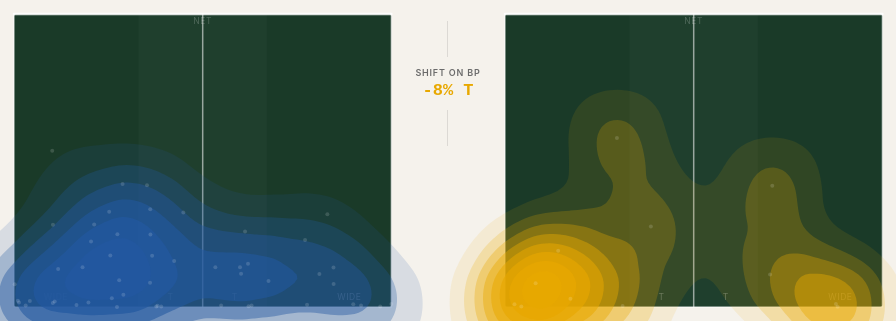
D3 v7 page, settled after 360 driven frames (6 s of simulated time); the page loaded 1 data file(s).


// ── court.js
// SwingVision coordinates (metres):
//   x=0 centre service line, x<0 deuce box, x>0 ad box
//   y=0 server's baseline, y≈11.885 net, y≈18.285 far service line

const NET_Y  = 11.885;
const SVC_Y  = 18.285;
const HALF_X = 4.115;

const ASPECT = (HALF_X * 2) / (SVC_Y - NET_Y); // ≈ 1.29

function makeCourt(svgId, densityColor) {
  const svg = d3.select(`#${svgId}`);
  const width = svg.node().getBoundingClientRect().width || 380;
  const PAD = 6;
  const innerW = width - PAD * 2;
  const innerH = Math.round(innerW / ASPECT);

  svg.attr("viewBox", `0 0 ${width} ${innerH + PAD * 2}`);

  const g = svg.append("g").attr("transform", `translate(${PAD},${PAD})`);
  const xS = d3.scaleLinear().domain([-HALF_X, HALF_X]).range([0, innerW]);
  const yS = d3.scaleLinear().domain([NET_Y, SVC_Y]).range([0, innerH]);

  g.append("rect")
    .attr("width", innerW).attr("height", innerH)
    .attr("fill", "#1a3a28")
    .attr("rx", 2);

  // faint T-zone hints
  const tWidth = xS(1.4) - xS(0);
  [[xS(-1.4), tWidth], [xS(0), tWidth]].forEach(([x, w]) =>
    g.append("rect").attr("x", x).attr("y", 0).attr("width", w).attr("height", innerH)
      .attr("fill", "rgba(255,255,255,0.025)")
  );

  const mkLine = (x1, y1, x2, y2, isNet) =>
    g.append("line")
      .attr("x1", xS(x1)).attr("y1", yS(y1)).attr("x2", xS(x2)).attr("y2", yS(y2))
      .attr("stroke", isNet ? "rgba(255,255,255,0.85)" : "rgba(255,255,255,0.55)")
      .attr("stroke-width", isNet ? 2.5 : 1.5)
      .attr("stroke-linecap", "round");

  mkLine(-HALF_X, NET_Y, HALF_X, NET_Y, true);
  mkLine(-HALF_X, SVC_Y, HALF_X, SVC_Y, false);
  mkLine(-HALF_X, NET_Y, -HALF_X, SVC_Y, false);
  mkLine(HALF_X, NET_Y, HALF_X, SVC_Y, false);
  mkLine(0, NET_Y, 0, SVC_Y, false);

  const textStyle = (sel, opacity = 0.28) =>
    sel.attr("text-anchor", "middle")
       .attr("fill", `rgba(255,255,255,${opacity})`)
       .attr("font-size", 8.5)
       .attr("font-family", "-apple-system, BlinkMacSystemFont, sans-serif")
       .attr("letter-spacing", "0.07em");

  const labelY = yS(SVC_Y) - 7;
  textStyle(g.append("text").attr("x", xS(-3.2)).attr("y", labelY)).text("WIDE");
  textStyle(g.append("text").attr("x", xS(-0.7)).attr("y", labelY)).text("T");
  textStyle(g.append("text").attr("x", xS(0.7)).attr("y", labelY)).text("T");
  textStyle(g.append("text").attr("x", xS(3.2)).attr("y", labelY)).text("WIDE");
  textStyle(g.append("text").attr("x", innerW / 2).attr("y", yS(NET_Y) + 10), 0.22).text("NET");

  const contourLayer = g.append("g");
  const dotLayer = g.append("g");
  const emptyLabel = g.append("text")
    .attr("x", innerW / 2).attr("y", innerH / 2)
    .attr("text-anchor", "middle")
    .attr("font-size", 11).attr("font-family", "-apple-system, BlinkMacSystemFont, sans-serif")
    .attr("fill", "rgba(255,255,255,0.2)");

  const colorScale = d3.scaleSequential()
    .interpolator(d3.interpolateRgb("rgba(0,0,0,0)", densityColor));

  function update(points) {
    const inPlay = points.filter(d => d.result === "in");

    emptyLabel.text(inPlay.length === 0 ? "No data" : "");

    if (inPlay.length >= 4) {
      const bw = Math.max(20, innerW / 11);
      const density = d3.contourDensity()
        .x(d => xS(d.bounce_x))
        .y(d => yS(d.bounce_y))
        .size([innerW, innerH])
        .bandwidth(bw)
        .thresholds(9)
        (inPlay);

      colorScale.domain([0, d3.max(density, d => d.value) || 1]);

      contourLayer.selectAll("path")
        .data(density, (_, i) => i)
        .join(
          enter => enter.append("path").attr("opacity", 0),
          update => update,
          exit => exit.transition().duration(200).attr("opacity", 0).remove()
        )
        .transition().duration(280)
        .attr("d", d3.geoPath())
        .attr("fill", d => colorScale(d.value))
        .attr("opacity", 0.85);
    } else {
      contourLayer.selectAll("path")
        .transition().duration(200).attr("opacity", 0).remove();
    }

    dotLayer.selectAll("circle")
      .data(inPlay, (_, i) => i)
      .join("circle")
      .attr("cx", d => xS(d.bounce_x))
      .attr("cy", d => yS(d.bounce_y))
      .attr("r", 2)
      .attr("fill", "white")
      .attr("opacity", 0.15);
  }

  return { update };
}


const DIR_COLORS = { T: "#2358a0", Wide: "#3d8a55", Body: "#b85a5a", Other: "#999" };

function renderDirBars(containerId, data, winData) {
  const el = document.getElementById(containerId);
  if (!el) return;
  el.innerHTML = "";

  if (!data) {
    el.innerHTML = `<span style="font-size:11px;color:#9aa">—</span>`;
    return;
  }

  const dirs = ["T", "Wide", "Body"];
  const total = dirs.reduce((s, d) => s + (data[d]?.n ?? 0), 0);
  if (total === 0) {
    el.innerHTML = `<span style="font-size:11px;color:#9aa">No in-play serves</span>`;
    return;
  }

  const track = document.createElement("div");
  track.className = "dir-track";
  const segs = document.createElement("div");
  segs.className = "dir-segments";

  dirs.forEach(dir => {
    const pct = data[dir]?.pct ?? 0;
    const seg = document.createElement("div");
    seg.className = "dir-seg";
    seg.style.width = `${pct}%`;
    seg.style.background = DIR_COLORS[dir];
    segs.appendChild(seg);
  });
  track.appendChild(segs);
  el.appendChild(track);

  const labels = document.createElement("div");
  labels.className = "dir-legend";
  dirs.forEach(dir => {
    const pct = data[dir]?.pct ?? 0;
    if (pct === 0) return;
    const win = winData?.[dir]?.win_pct;
    const item = document.createElement("div");
    item.className = "dir-legend-item";
    item.innerHTML = `
      <div class="dir-legend-dot" style="background:${DIR_COLORS[dir]}"></div>
      <span>${dir} <strong>${Math.round(pct)}%</strong>${win != null ? ` · <span class="win-rate">${Math.round(win)}% won</span>` : ""}</span>
    `;
    labels.appendChild(item);
  });
  el.appendChild(labels);
}


function computeDelta(breakdown, serveKey) {
  const normal = breakdown?.[`${serveKey}_normal`];
  const bp = breakdown?.[`${serveKey}_break_point`];
  if (!normal || !bp) return null;

  let biggest = null, maxAbs = 0;
  for (const dir of ["T", "Wide", "Body"]) {
    const delta = (bp[dir]?.pct ?? 0) - (normal[dir]?.pct ?? 0);
    if (Math.abs(delta) > maxAbs) { maxAbs = Math.abs(delta); biggest = { dir, delta }; }
  }
  return biggest;
}


const normalPanel = makeCourt("court-normal", "#2358a0");
const bpPanel = makeCourt("court-bp", "#e8a800");

let DATA = null;
let activeSide = "both";

function update(side) {
  if (!DATA) return;

  const { points, direction_breakdown } = DATA;
  const filtered = side === "both" ? points : points.filter(d => d.bounce_zone === side);
  const normal = filtered.filter(d => !d.is_break_point);
  const bp = filtered.filter(d => d.is_break_point);

  normalPanel.update(normal);
  bpPanel.update(bp);

  const fmt = arr => `n = ${arr.filter(d => d.result === "in").length} in-play`;
  d3.select("#count-normal").text(fmt(normal));
  d3.select("#count-bp").text(fmt(bp));

  const wr = DATA.win_rates;
  renderDirBars("bars-normal", direction_breakdown?.["s1_normal"], wr?.["s1_normal"]);
  renderDirBars("bars-bp",     direction_breakdown?.["s1_break_point"], wr?.["s1_break_point"]);

  const delta = computeDelta(direction_breakdown, "s1");
  if (delta && Math.abs(delta.delta) >= 1) {
    const sign = delta.delta > 0 ? "+" : "";
    d3.select("#delta-value").text(`${sign}${Math.round(delta.delta)}% ${delta.dir}`);
  } else {
    d3.select("#delta-value").text("—");
  }

  const speeds = filtered.filter(d => d.speed_mph != null).map(d => d.speed_mph);
  const inPlay = filtered.filter(d => d.result === "in");

  d3.select("#stat-total").text(filtered.length);
  d3.select("#stat-pct-in").text(
    filtered.length ? `${Math.round(inPlay.length / filtered.length * 100)}%` : "—"
  );
  d3.select("#stat-bp-pct").text(
    filtered.length ? `${Math.round(bp.length / filtered.length * 100)}%` : "—"
  );
  d3.select("#stat-speed").text(speeds.length ? d3.mean(speeds).toFixed(0) : "—");
}


d3.select("#serve-toggle").selectAll(".pill").on("click", function () {
  d3.select("#serve-toggle").selectAll(".pill").classed("active", false);
  d3.select(this).classed("active", true);
  activeSide = this.dataset.side;
  update(activeSide);
});


d3.json("data.json").then(data => {
  DATA = data;
  update(activeSide);
}).catch(() => {
  normalPanel.update([]);
  bpPanel.update([]);
  d3.select("#count-normal").text("run export.py to generate data");
  d3.select("#count-bp").text("");
});


### data: data.json
{
 "player": "Bernardo Munk-Mesa",
 "court": {
  "net_y": 11.88,
  "service_line_y": 18.29,
  "singles_half_x": 4.115
 },
 "n_matches": 3,
 "direction_breakdown": {
  "s1_all": {
   "T": {
    "n": 59,
    "pct": 51.8
   },
   "Wide": {
    "n": 55,
    "pct": 48.2
   },
   "Body": {
    "n": 0,
    "pct": 0.0
   },
   "Other": {
    "n": 0,
    "pct": 0.0
   }
  },
  "s1_break_point": {
   "T": {
    "n": 9,
    "pct": 45.0
   },
   "Wide": {
    "n": 11,
    "pct": 55.0
   },
   "Body": {
    "n": 0,
    "pct": 0.0
   },
   "Other": {
    "n": 0,
    "pct": 0.0
   }
  },
  "s1_normal": {
   "T": {
    "n": 50,
    "pct": 53.2
   },
   "Wide": {
    "n": 44,
    "pct": 46.8
   },
   "Body": {
    "n": 0,
    "pct": 0.0
   },
   "Other": {
    "n": 0,
    "pct": 0.0
   }
  },
  "s2_all": {
   "T": {
    "n": 0,
    "pct": 0
   },
   "Wide": {
    "n": 0,
    "pct": 0
   },
   "Body": {
    "n": 0,
    "pct": 0
   },
   "Other": {
    "n": 0,
    "pct": 0
   }
  },
  "s2_break_point": {
   "T": {
    "n": 0,
    "pct": 0
   },
   "Wide": {
    "n": 0,
    "pct": 0
   },
   "Body": {
    "n": 0,
    "pct": 0
   },
   "Other": {
    "n": 0,
    "pct": 0
   }
  },
  "s2_normal": {
   "T": {
    "n": 0,
    "pct": 0
   },
   "Wide": {
    "n": 0,
    "pct": 0
   },
   "Body": {
    "n": 0,
    "pct": 0
   },
   "Other": {
    "n": 0,
    "pct": 0
   }
  }
 },
 "win_rates": {
  "s1_all": {
   "T": {
    "n": 59,
    "won": 33,
    "win_pct": 55.9
   },
   "Wide": {
    "n": 55,
    "won": 31,
    "win_pct": 56.4
   },
   "Body": {
    "n": 0,
    "won": 0,
    "win_pct": null
   }
  },
  "s1_break_point": {
   "T": {
    "n": 9,
    "won": 4,
    "win_pct": 44.4
   },
   "Wide": {
    "n": 11,
    "won": 7,
    "win_pct": 63.6
   },
   "Body": {
    "n": 0,
    "won": 0,
    "win_pct": null
   }
  },
  "s1_normal": {
   "T": {
    "n": 50,
    "won": 29,
    "win_pct": 58.0
   },
   "Wide": {
    "n": 44,
    "won": 24,
    "win_pct": 54.5
   },
   "Body": {
    "n": 0,
    "won": 0,
    "win_pct": null
   }
  }
 },
 "points": [
  {
   "bounce_x": -2.62,
   "bounce_y": 17.41,
   "bounce_zone": "deuce",
   "serve_num": 1,
   "is_break_point": false,
   "direction_label": "Wide",
   "result": "in",
   "speed_mph": 106.9,
   "match_file": "match_nov07"
  },
  {
   "bounce_x": 0.3025,
   "bounce_y": 18.31,
   "bounce_zone": "ad",
   "serve_num": 1,
   "is_break_point": false,
   "direction_label": "T",
   "result": "out",
   "speed_mph": 86.41,
   "match_file": "match_nov07"
  },
  {
   "bounce_x": -0.4221,
   "bounce_y": 16.22,
   "bounce_zone": "deuce",
   "serve_num": 1,
   "is_break_point": false,
   "direction_label": "T",
   "result": "in",
   "speed_mph": 83.28,
   "match_file": "match_nov07"
  },
  {
   "bounce_x": 2.637,
   "bounce_y": 6.4,
   "bounce_zone": "deuce",
   "serve_num": 1,
   "is_break_point": false,
   "direction_label": "Wide",
   "result": "net",
   "speed_mph": 31.07,
   "match_file": "match_nov07"
  },
  {
   "bounce_x": -0.677,
   "bounce_y": 5.828,
   "bounce_zone": "ad",
   "serve_num": 1,
   "is_break_point": false,
   "direction_label": "T",
   "result": "net",
   "speed_mph": 46.05,
   "match_file": "match_nov07"
  },
  {
   "bounce_x": -1.869,
   "bounce_y": 18.29,
   "bounce_zone": "deuce",
   "serve_num": 1,
   "is_break_point": false,
   "direction_label": "T",
   "result": "in",
   "speed_mph": 86.73,
   "match_file": "match_nov07"
  },
  {
   "bounce_x": -2.435,
   "bounce_y": 16.85,
   "bounce_zone": "deuce",
   "serve_num": 1,
   "is_break_point": false,
   "direction_label": "Wide",
   "result": "in",
   "speed_mph": 81.03,
   "match_file": "match_nov07"
  },
  {
   "bounce_x": 3.562,
   "bounce_y": 7.331,
   "bounce_zone": "deuce",
   "serve_num": 1,
   "is_break_point": false,
   "direction_label": "Wide",
   "result": "in",
   "speed_mph": 77.72,
   "match_file": "match_nov07"
  },
  "... 163 more items"
 ]
}